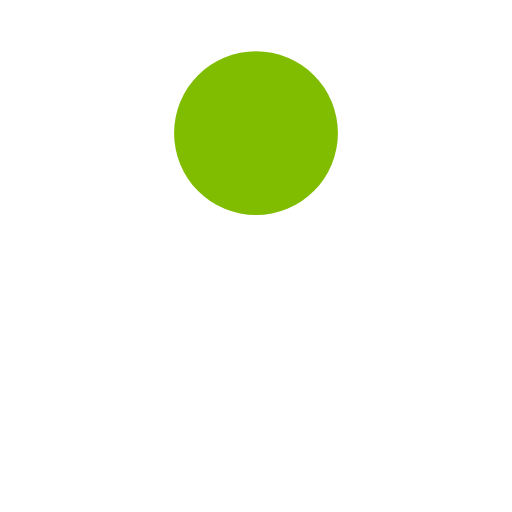
t = 0.00 s
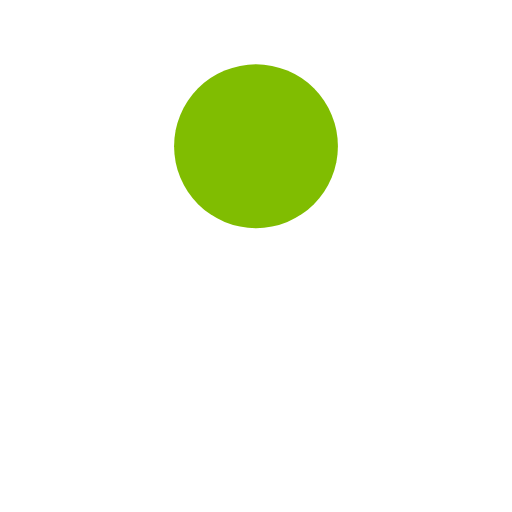
t = 0.13 s
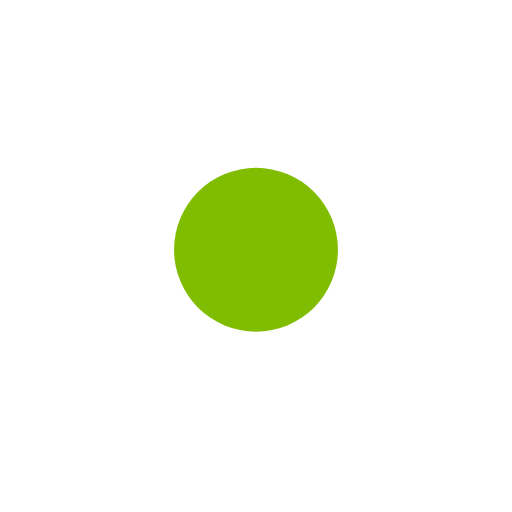
t = 0.38 s
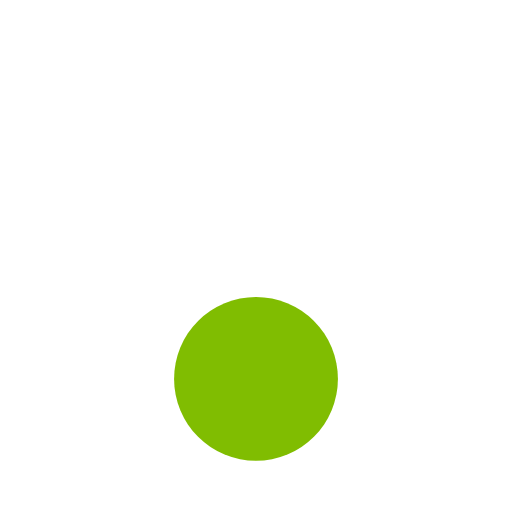
t = 0.50 s
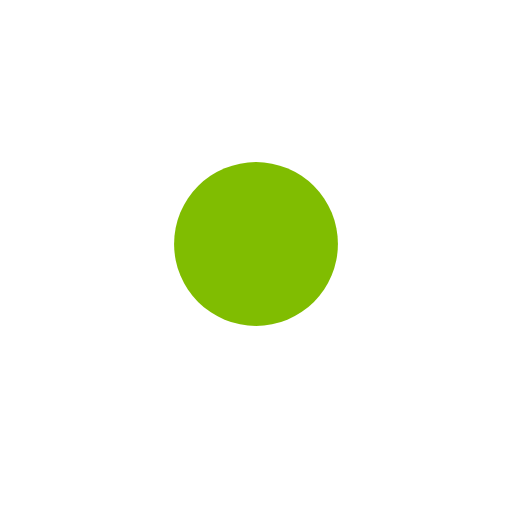
t = 0.63 s
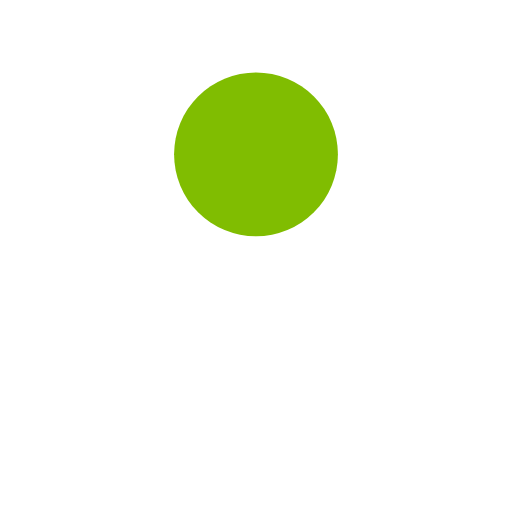
t = 0.88 s

The animated SVG that drew these frames (rendered in a browser with its animation timeline set to each time). Animation: 1 SMIL element (animate=1); one cycle of 1.00 s, repeats indefinitely.

<svg width="131px"  height="131px"  xmlns="http://www.w3.org/2000/svg" viewBox="0 0 100 100" preserveAspectRatio="xMidYMid" class="lds-ball" style="background: none;"><circle cx="50" ng-attr-cy="{{config.cy}}" ng-attr-r="{{config.radius}}" ng-attr-fill="{{config.color}}" cy="61.3906" r="16" fill="#80bd01"><animate attributeName="cy" calcMode="spline" values="26;74;26" keyTimes="0;0.5;1" dur="1" keySplines="0.45 0 0.9 0.55;0 0.45 0.55 0.9" begin="0s" repeatCount="indefinite"></animate></circle></svg>
